Photos from the image-classification dataset "dataset" in the GitHub repository Losabit/Instrument-Classification. Its 3 classes are: guitar, piano, saxo.

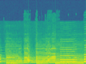
Label: saxo

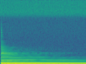
Label: guitar

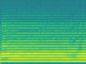
Label: saxo

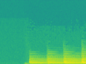
Label: piano

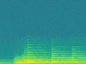
Label: piano

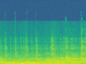
Label: guitar
